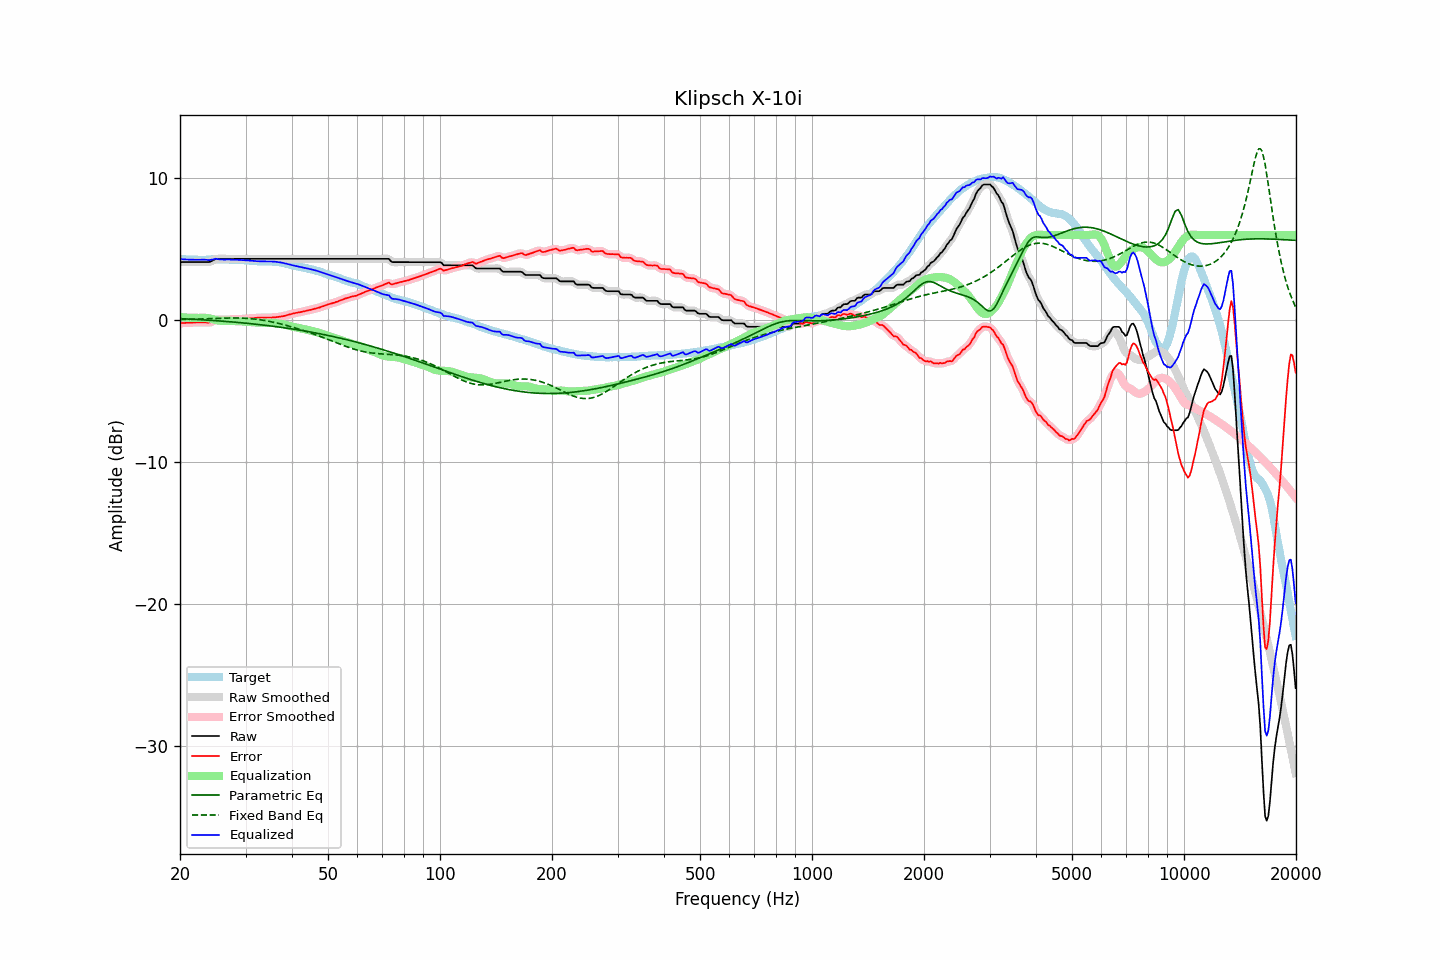

Source data for this figure (header and first rows):
frequency, raw, error, smoothed, error_smoothed, equalization, parametric_eq, fixed_band_eq, equalized_raw, equalized_smoothed, target
20.00, 4.09, -0.22, 4.09, -0.22, 0.22, 0.11, 0.04, 4.31, 4.31, 4.31
20.20, 4.09, -0.21, 4.09, -0.21, 0.21, 0.10, 0.05, 4.30, 4.30, 4.30
20.40, 4.09, -0.20, 4.09, -0.20, 0.20, 0.10, 0.05, 4.29, 4.29, 4.29
20.61, 4.09, -0.20, 4.09, -0.19, 0.19, 0.09, 0.05, 4.29, 4.29, 4.29
20.81, 4.09, -0.18, 4.09, -0.18, 0.18, 0.09, 0.06, 4.28, 4.28, 4.27
21.02, 4.09, -0.18, 4.09, -0.18, 0.18, 0.08, 0.06, 4.27, 4.27, 4.27
21.23, 4.09, -0.18, 4.09, -0.17, 0.17, 0.08, 0.06, 4.27, 4.27, 4.27
21.44, 4.09, -0.17, 4.09, -0.17, 0.17, 0.07, 0.07, 4.26, 4.26, 4.27
21.66, 4.09, -0.16, 4.09, -0.17, 0.17, 0.06, 0.07, 4.26, 4.26, 4.26
21.87, 4.09, -0.16, 4.09, -0.17, 0.16, 0.06, 0.07, 4.26, 4.26, 4.26
22.09, 4.09, -0.16, 4.09, -0.16, 0.16, 0.05, 0.08, 4.26, 4.26, 4.26
22.31, 4.09, -0.16, 4.09, -0.16, 0.16, 0.05, 0.08, 4.25, 4.25, 4.26
22.54, 4.09, -0.15, 4.09, -0.16, 0.16, 0.04, 0.08, 4.26, 4.26, 4.25
22.76, 4.09, -0.16, 4.09, -0.16, 0.16, 0.03, 0.09, 4.26, 4.26, 4.25
22.99, 4.09, -0.16, 4.09, -0.16, 0.17, 0.03, 0.09, 4.26, 4.26, 4.25
23.22, 4.09, -0.16, 4.09, -0.16, 0.17, 0.02, 0.10, 4.26, 4.26, 4.25
23.45, 4.09, -0.16, 4.09, -0.16, 0.17, 0.01, 0.10, 4.26, 4.26, 4.25
23.69, 4.09, -0.17, 4.09, -0.17, 0.15, 0.00, 0.10, 4.25, 4.25, 4.26
23.92, 4.09, -0.17, 4.10, -0.16, 0.13, -0.00, 0.11, 4.23, 4.24, 4.26
24.16, 4.13, -0.15, 4.13, -0.14, 0.11, -0.01, 0.11, 4.24, 4.24, 4.28
24.40, 4.18, -0.10, 4.19, -0.10, 0.08, -0.02, 0.12, 4.27, 4.27, 4.29
24.65, 4.24, -0.05, 4.25, -0.04, 0.05, -0.03, 0.12, 4.29, 4.30, 4.29
24.89, 4.30, 0.02, 4.29, 0.01, 0.02, -0.03, 0.12, 4.33, 4.31, 4.29
25.14, 4.32, 0.05, 4.32, 0.04, -0.01, -0.04, 0.13, 4.32, 4.31, 4.28
25.39, 4.32, 0.05, 4.33, 0.05, -0.03, -0.05, 0.13, 4.30, 4.30, 4.28
25.65, 4.32, 0.04, 4.33, 0.05, -0.04, -0.06, 0.14, 4.28, 4.28, 4.28
25.91, 4.32, 0.04, 4.32, 0.04, -0.05, -0.07, 0.14, 4.27, 4.27, 4.28
26.16, 4.32, 0.04, 4.32, 0.04, -0.05, -0.07, 0.14, 4.27, 4.27, 4.28
26.43, 4.32, 0.04, 4.32, 0.04, -0.05, -0.08, 0.15, 4.27, 4.27, 4.28
26.69, 4.32, 0.04, 4.32, 0.04, -0.05, -0.09, 0.15, 4.28, 4.28, 4.28
26.96, 4.32, 0.04, 4.32, 0.05, -0.05, -0.10, 0.15, 4.28, 4.28, 4.28
27.23, 4.32, 0.06, 4.32, 0.05, -0.05, -0.11, 0.15, 4.27, 4.27, 4.27
27.50, 4.32, 0.06, 4.32, 0.06, -0.05, -0.12, 0.15, 4.27, 4.27, 4.27
27.77, 4.32, 0.06, 4.32, 0.06, -0.06, -0.13, 0.15, 4.27, 4.27, 4.26
28.05, 4.32, 0.06, 4.32, 0.06, -0.06, -0.14, 0.16, 4.26, 4.26, 4.26
28.33, 4.32, 0.06, 4.32, 0.06, -0.07, -0.15, 0.15, 4.26, 4.26, 4.26
28.62, 4.32, 0.07, 4.32, 0.07, -0.07, -0.16, 0.15, 4.25, 4.25, 4.25
28.90, 4.32, 0.08, 4.32, 0.08, -0.08, -0.17, 0.15, 4.25, 4.25, 4.25
29.19, 4.32, 0.09, 4.32, 0.09, -0.08, -0.18, 0.15, 4.24, 4.24, 4.24
29.48, 4.32, 0.09, 4.32, 0.09, -0.09, -0.19, 0.14, 4.23, 4.23, 4.24
29.78, 4.32, 0.10, 4.32, 0.09, -0.10, -0.20, 0.14, 4.23, 4.23, 4.22
30.08, 4.32, 0.09, 4.32, 0.10, -0.10, -0.21, 0.13, 4.22, 4.22, 4.23
30.38, 4.32, 0.11, 4.32, 0.11, -0.11, -0.22, 0.13, 4.21, 4.21, 4.21
30.68, 4.32, 0.13, 4.32, 0.12, -0.12, -0.23, 0.12, 4.20, 4.20, 4.20
30.99, 4.32, 0.14, 4.32, 0.13, -0.13, -0.25, 0.11, 4.19, 4.19, 4.19
31.30, 4.32, 0.14, 4.32, 0.14, -0.14, -0.26, 0.10, 4.18, 4.18, 4.18
31.61, 4.32, 0.14, 4.32, 0.15, -0.15, -0.27, 0.09, 4.17, 4.17, 4.18
31.93, 4.32, 0.16, 4.32, 0.16, -0.16, -0.28, 0.07, 4.16, 4.16, 4.16
32.24, 4.32, 0.17, 4.32, 0.17, -0.17, -0.29, 0.06, 4.16, 4.16, 4.16
32.57, 4.32, 0.18, 4.32, 0.18, -0.17, -0.31, 0.04, 4.15, 4.15, 4.14
32.89, 4.32, 0.18, 4.32, 0.18, -0.18, -0.32, 0.03, 4.15, 4.15, 4.14
33.22, 4.32, 0.18, 4.32, 0.18, -0.18, -0.33, 0.01, 4.14, 4.14, 4.14
33.55, 4.32, 0.18, 4.32, 0.18, -0.18, -0.34, -0.01, 4.14, 4.14, 4.15
33.89, 4.32, 0.17, 4.32, 0.18, -0.18, -0.36, -0.03, 4.14, 4.14, 4.15
34.23, 4.32, 0.18, 4.32, 0.18, -0.18, -0.37, -0.05, 4.14, 4.14, 4.14
34.57, 4.32, 0.19, 4.32, 0.18, -0.18, -0.39, -0.07, 4.14, 4.14, 4.14
34.92, 4.32, 0.19, 4.32, 0.19, -0.19, -0.40, -0.09, 4.14, 4.14, 4.13
35.27, 4.32, 0.18, 4.32, 0.19, -0.19, -0.41, -0.12, 4.13, 4.13, 4.14
35.62, 4.32, 0.21, 4.32, 0.20, -0.20, -0.43, -0.14, 4.13, 4.13, 4.12
35.97, 4.32, 0.20, 4.32, 0.20, -0.21, -0.44, -0.17, 4.12, 4.12, 4.12
... 635 more rows
